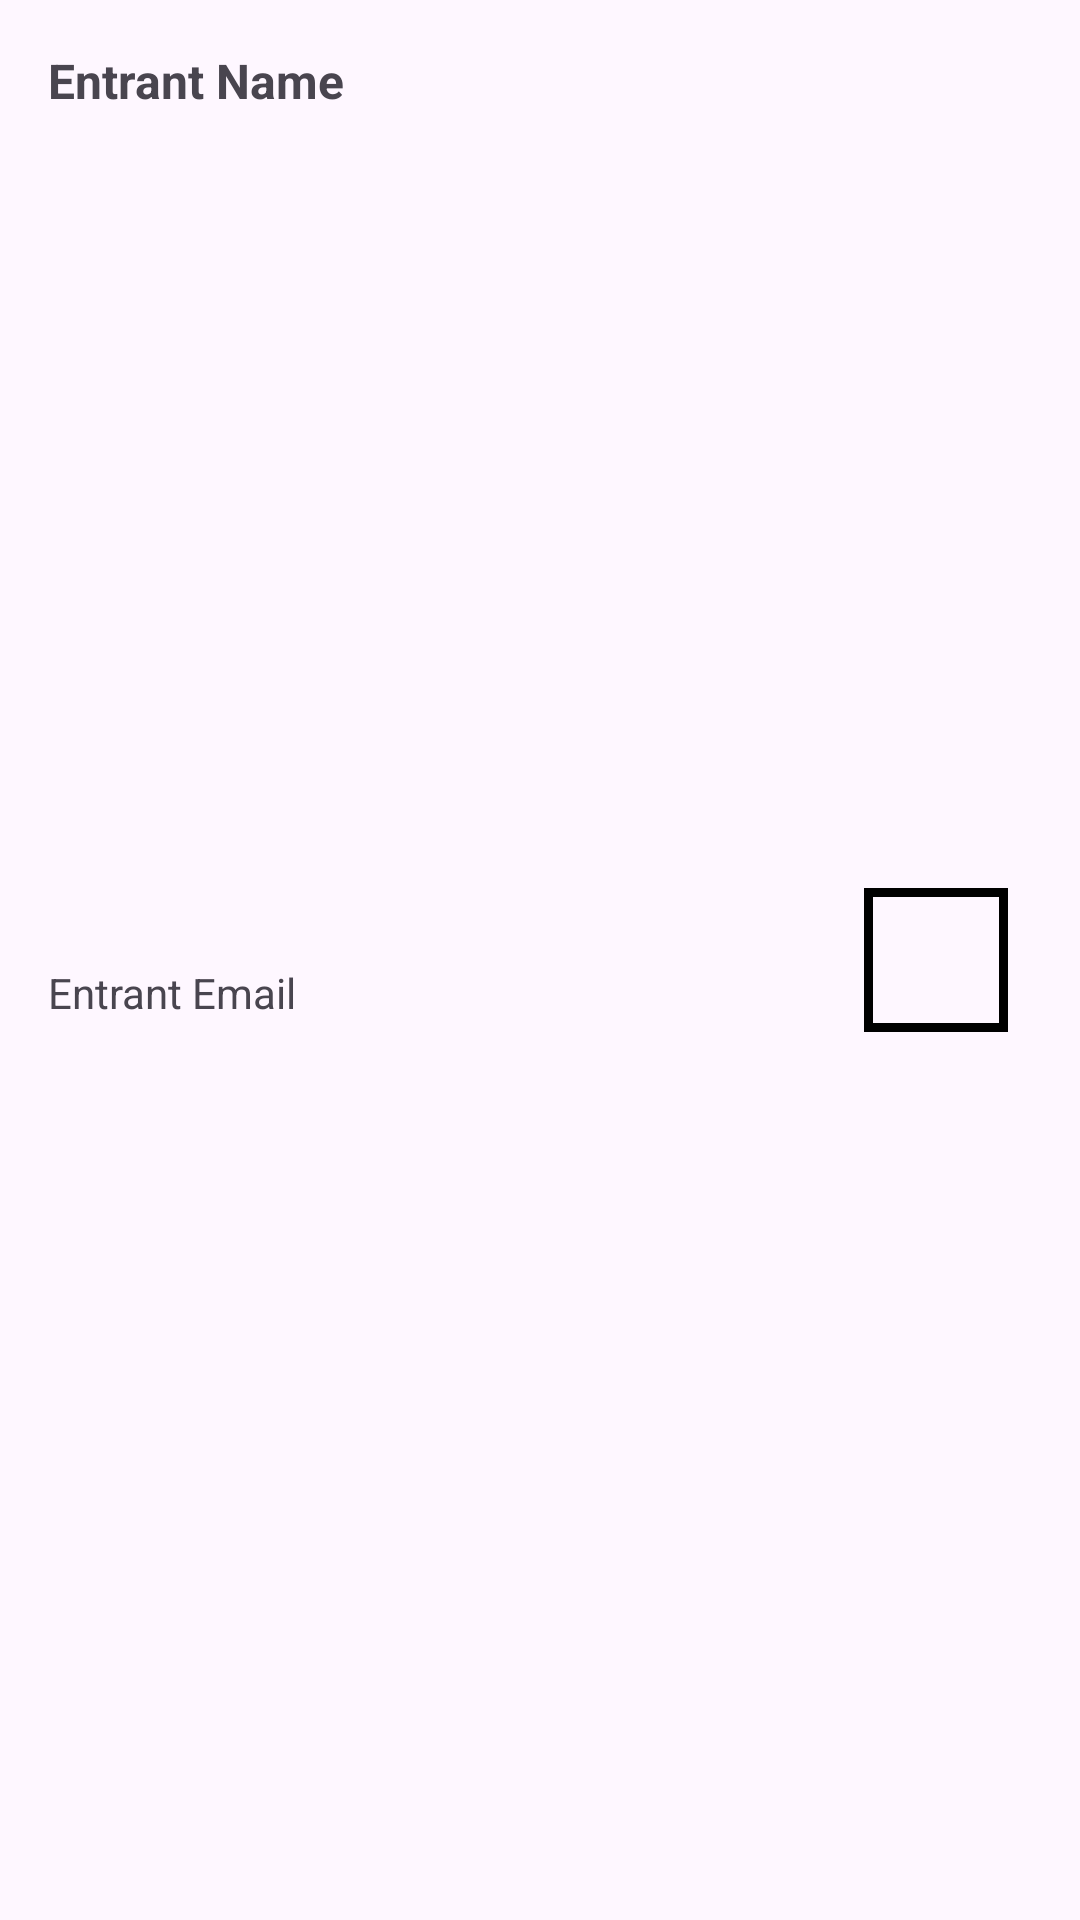

The Android layout XML behind this screen, and the referenced resources:
<!-- AndroidManifest.xml: application theme Theme.SphinxEvents -->
<!-- res/layout/fragment_cancel_entrant.xml -->
<?xml version="1.0" encoding="utf-8"?>
<androidx.constraintlayout.widget.ConstraintLayout xmlns:android="http://schemas.android.com/apk/res/android"
    android:layout_width="match_parent"
    android:layout_height="wrap_content"
    xmlns:app="http://schemas.android.com/apk/res-auto"
    android:padding="16dp">

    
    <ImageView
        android:id="@+id/entrant_profile_picture"
        android:layout_width="48dp"
        android:layout_height="48dp"
        android:contentDescription="Profile Picture"
        android:scaleType="centerCrop"
        android:layout_marginEnd="8dp"
        app:layout_constraintEnd_toEndOf="parent"
        app:layout_constraintTop_toTopOf="parent"
        app:layout_constraintBottom_toBottomOf="parent"
        android:background="@drawable/square_border"
        android:clipToOutline="true" />

    
    <TextView
        android:id="@+id/entrant_name"
        android:layout_width="0dp"
        android:layout_height="wrap_content"
        android:text="Entrant Name"
        android:textSize="16sp"
        android:textStyle="bold"
        android:ellipsize="end"
        android:maxLines="1"
        app:layout_constraintStart_toStartOf="parent"
        app:layout_constraintEnd_toStartOf="@id/entrant_profile_picture"
        app:layout_constraintTop_toTopOf="parent" />

    
    <TextView
        android:id="@+id/entrant_email"
        android:layout_width="0dp"
        android:layout_height="wrap_content"
        android:text="Entrant Email"
        android:textSize="14sp"
        android:ellipsize="end"
        android:maxLines="1"
        app:layout_constraintStart_toStartOf="parent"
        app:layout_constraintEnd_toStartOf="@id/entrant_profile_picture"
        app:layout_constraintTop_toBottomOf="@id/entrant_name"
        app:layout_constraintBottom_toBottomOf="parent" />

</androidx.constraintlayout.widget.ConstraintLayout>
<!-- resources referenced by this layout -->
<resources>
  <!-- drawable square_border (drawable) -->
  <?xml version="1.0" encoding="utf-8"?>
  <shape xmlns:android="http://schemas.android.com/apk/res/android">
      <solid android:color="@android:color/transparent" />
      <stroke
          android:width="3dp"
          android:color="#000000" />
  </shape>
  <style name="Theme.SphinxEvents" parent="Base.Theme.SphinxEvents" />
  <style name="Base.Theme.SphinxEvents" parent="Theme.Material3.DayNight.NoActionBar">
          
          
      </style>
</resources>
